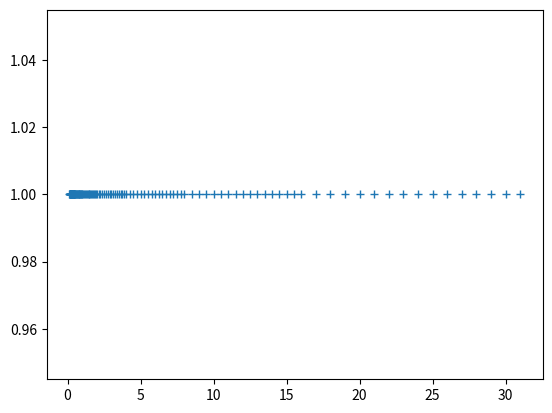

Recreate this plot in Python.
#!/usr/bin/env python
# coding: utf-8

# # Density of Floating Point Numbers
# 
# This notebook enumerates all possible floating point nubmers in a floating point system and shows them in a plot to illustrate their density.

# In[ ]:


import matplotlib.pyplot as pt
import numpy as np


# In[ ]:


significand_bits = 4
exponent_min = -3
exponent_max = 4

fp_numbers = []
for exp in range(exponent_min, exponent_max+1):
    for sbits in range(0, 2**significand_bits):
        significand = 1 + sbits/2**significand_bits 
        fp_numbers.append(significand * 2**exp)
        
fp_numbers = np.array(fp_numbers)
print(fp_numbers)

pt.plot(fp_numbers, np.ones_like(fp_numbers), "+")
#pt.semilogx(fp_numbers, np.ones_like(fp_numbers), "+")
        


# In[ ]:




